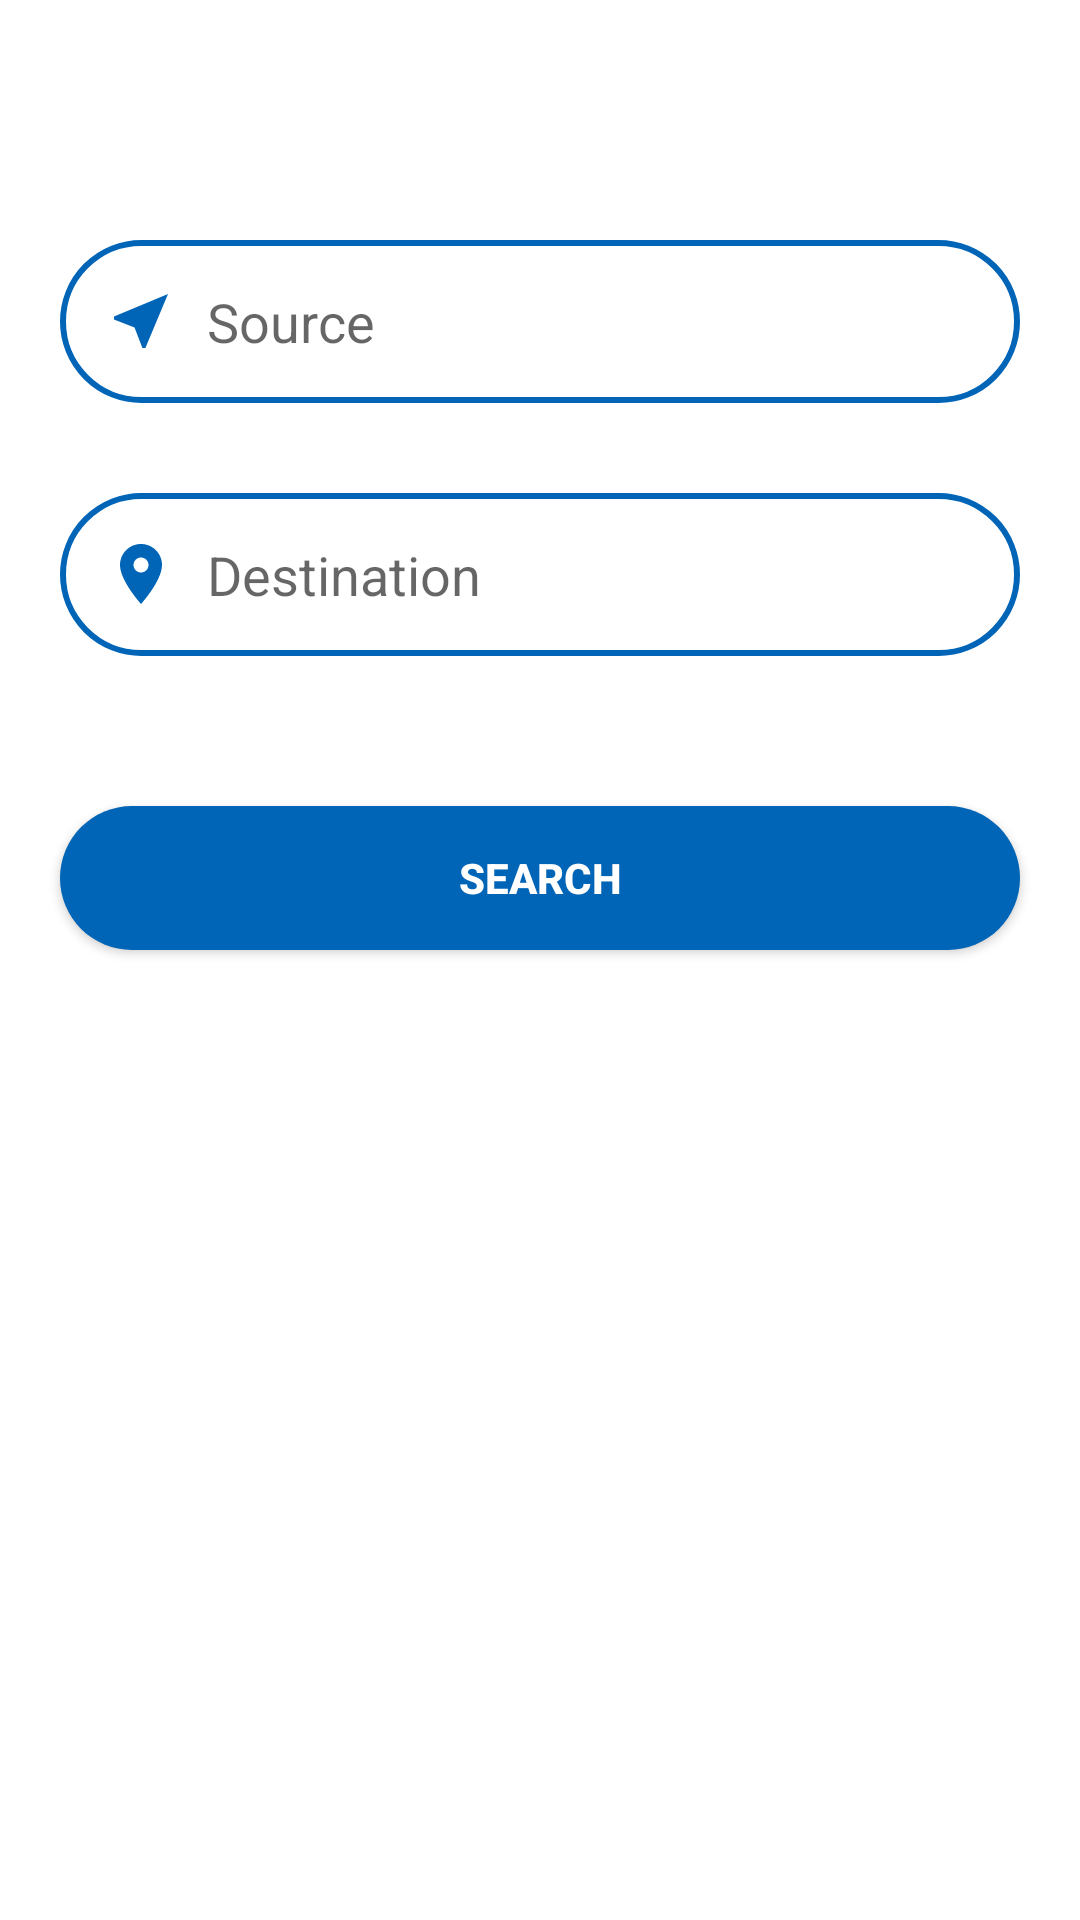

Write the Android layout XML for this screen, with the resource values it uses.
<!-- AndroidManifest.xml: application theme AppTheme -->
<!-- res/layout/activity_fare.xml -->
<?xml version="1.0" encoding="utf-8"?>
<RelativeLayout xmlns:android="http://schemas.android.com/apk/res/android"
    xmlns:app="http://schemas.android.com/apk/res-auto"
    xmlns:tools="http://schemas.android.com/tools"
    android:layout_width="match_parent"
    android:layout_height="match_parent"
    tools:context=".FareActivity">

    <LinearLayout
        android:orientation="vertical"
        android:layout_width="match_parent"
        android:layout_height="match_parent"
        android:layout_alignParentTop="true"
        android:layout_alignParentLeft="true"
        android:layout_alignParentStart="true">

        <LinearLayout
            android:orientation="vertical"
            android:layout_width="match_parent"
            android:layout_height="match_parent"
            android:weightSum="4"
            android:background="#FFFF">


            <AutoCompleteTextView
                android:layout_width="match_parent"
                android:layout_height="wrap_content"
                android:id="@+id/actv1"
                android:hint="Source"
                android:background="@drawable/rounded_style"
                android:layout_marginTop="80dp"
                android:padding="15dp"
                android:drawableStart="@drawable/ic_source"
                android:drawablePadding="10dp"
                android:layout_marginBottom="30dp"
                android:textColor="@color/colorPrimaryDark"
                android:layout_marginLeft="20dp"
                android:layout_marginRight="20dp" />

            <AutoCompleteTextView
                android:layout_width="match_parent"
                android:layout_height="wrap_content"
                android:id="@+id/actv2"
                android:hint="Destination"
                android:background="@drawable/rounded_style"
                android:drawableStart="@drawable/ic_destination"
                android:drawablePadding="10dp"
                android:layout_marginBottom="50dp"
                android:padding="15dp"
                android:textColor="@color/colorPrimaryDark"
                android:layout_marginLeft="20dp"
                android:layout_marginRight="20dp" />

            <Button
                android:text="Search"
                android:layout_width="match_parent"
                android:layout_height="wrap_content"
                android:id="@+id/btn"
                android:background="@drawable/rounded_button"
                android:layout_marginBottom="30dp"
                android:layout_marginLeft="20dp"
                android:layout_marginRight="20dp"
                android:textColor="#FFFF"
                android:textStyle="normal|bold" />

        </LinearLayout>
    </LinearLayout>




</RelativeLayout>
<!-- resources referenced by this layout -->
<resources>
  <color name="colorPrimaryDark">#0064b7</color>
  <!-- drawable ic_destination (drawable) -->
  <vector android:height="24dp" android:tint="#0064B7"
      android:viewportHeight="24" android:viewportWidth="24"
      android:width="24dp" xmlns:android="http://schemas.android.com/apk/res/android">
      <path android:fillColor="@android:color/white" android:pathData="M12,2C8.13,2 5,5.13 5,9c0,5.25 7,13 7,13s7,-7.75 7,-13c0,-3.87 -3.13,-7 -7,-7zM12,11.5c-1.38,0 -2.5,-1.12 -2.5,-2.5s1.12,-2.5 2.5,-2.5 2.5,1.12 2.5,2.5 -1.12,2.5 -2.5,2.5z"/>
  </vector>
  <!-- drawable ic_source (drawable) -->
  <vector android:height="24dp" android:tint="#0064B7"
      android:viewportHeight="24" android:viewportWidth="24"
      android:width="24dp" xmlns:android="http://schemas.android.com/apk/res/android">
      <path android:fillColor="@android:color/white" android:pathData="M21,3L3,10.53v0.98l6.84,2.65L12.48,21h0.98L21,3z"/>
  </vector>
  <!-- drawable rounded_button (drawable) -->
  <?xml version="1.0" encoding="utf-8"?>
  <shape xmlns:android="http://schemas.android.com/apk/res/android" android:shape="rectangle">
  
      <solid
          android:color="#0064b7"/>
  
      <corners
          android:radius="50dp"/>
  
  </shape>
  <!-- drawable rounded_style (drawable) -->
  <?xml version="1.0" encoding="utf-8"?>
  <shape xmlns:android="http://schemas.android.com/apk/res/android"
      android:shape="rectangle">
  
      <stroke
          android:width="2dp"
          android:color="@color/colorPrimaryDark"/>
  
      <corners
          android:radius="50dp"/>
  
  
  
  
  
  </shape>
  <style name="AppTheme" parent="Theme.AppCompat.Light.DarkActionBar">
          
          <item name="colorPrimary">@color/colorPrimary</item>
          <item name="colorPrimaryDark">@color/colorPrimaryDark</item>
          <item name="colorAccent">@color/colorAccent</item>
  
          <item name="android:windowDrawsSystemBarBackgrounds">true</item>
  
          <item name="android:listSelector">@color/colorPrimaryDark</item>
      </style>
  <color name="colorPrimary">#0091ea</color>
  <color name="colorAccent">#64c1ff</color>
</resources>
